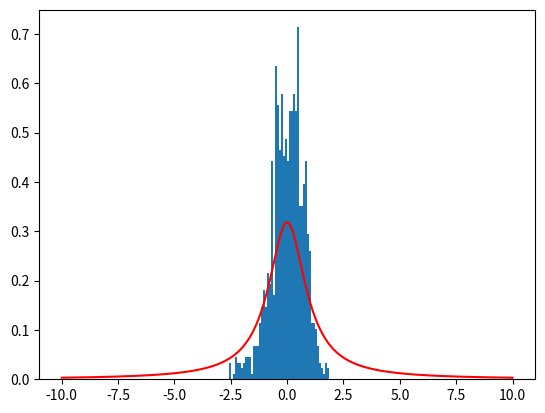

Generate this figure with matplotlib:
#!/usr/bin/env python
# coding: utf-8

# In[6]:


import numpy as np
import matplotlib.pyplot as plt
from tqdm import tqdm
import scipy.stats as stats

def Prior(x):
    return 1/(np.pi*(1 + x**2))

def Likelihood(x):
    return np.prod(1/(np.pi*(1 + x**2)))

def Posterior(x):
    return Likelihood(x) * Prior(x)

def Metropolis(x0, posterior_func, n_steps=int(1e4), delta=0.4):
    x = np.zeros(n_steps)
    x[0] = x0
    
    for i in tqdm(range(1, n_steps)):
        x_proposal = x[i-1] + delta * np.random.randn()
        
        p0 = posterior_func(x[i-1])
        p1 = posterior_func(x_proposal)
        
        alpha = min(1, p1 / p0)
        u = np.random.uniform(0,1)
        
        if u < alpha:
            x[i] = x_proposal
        else:
            x[i] = x[i-1]
    
    return x


np.random.seed(0)

x0 = 0 
samples = Metropolis(x0, Posterior, n_steps=1000)

plt.hist(samples, bins=50, density=True)
x = np.linspace(-10, 10, 500)
plt.plot(x, Prior(x), 'r')
plt.show()


# In[ ]:
